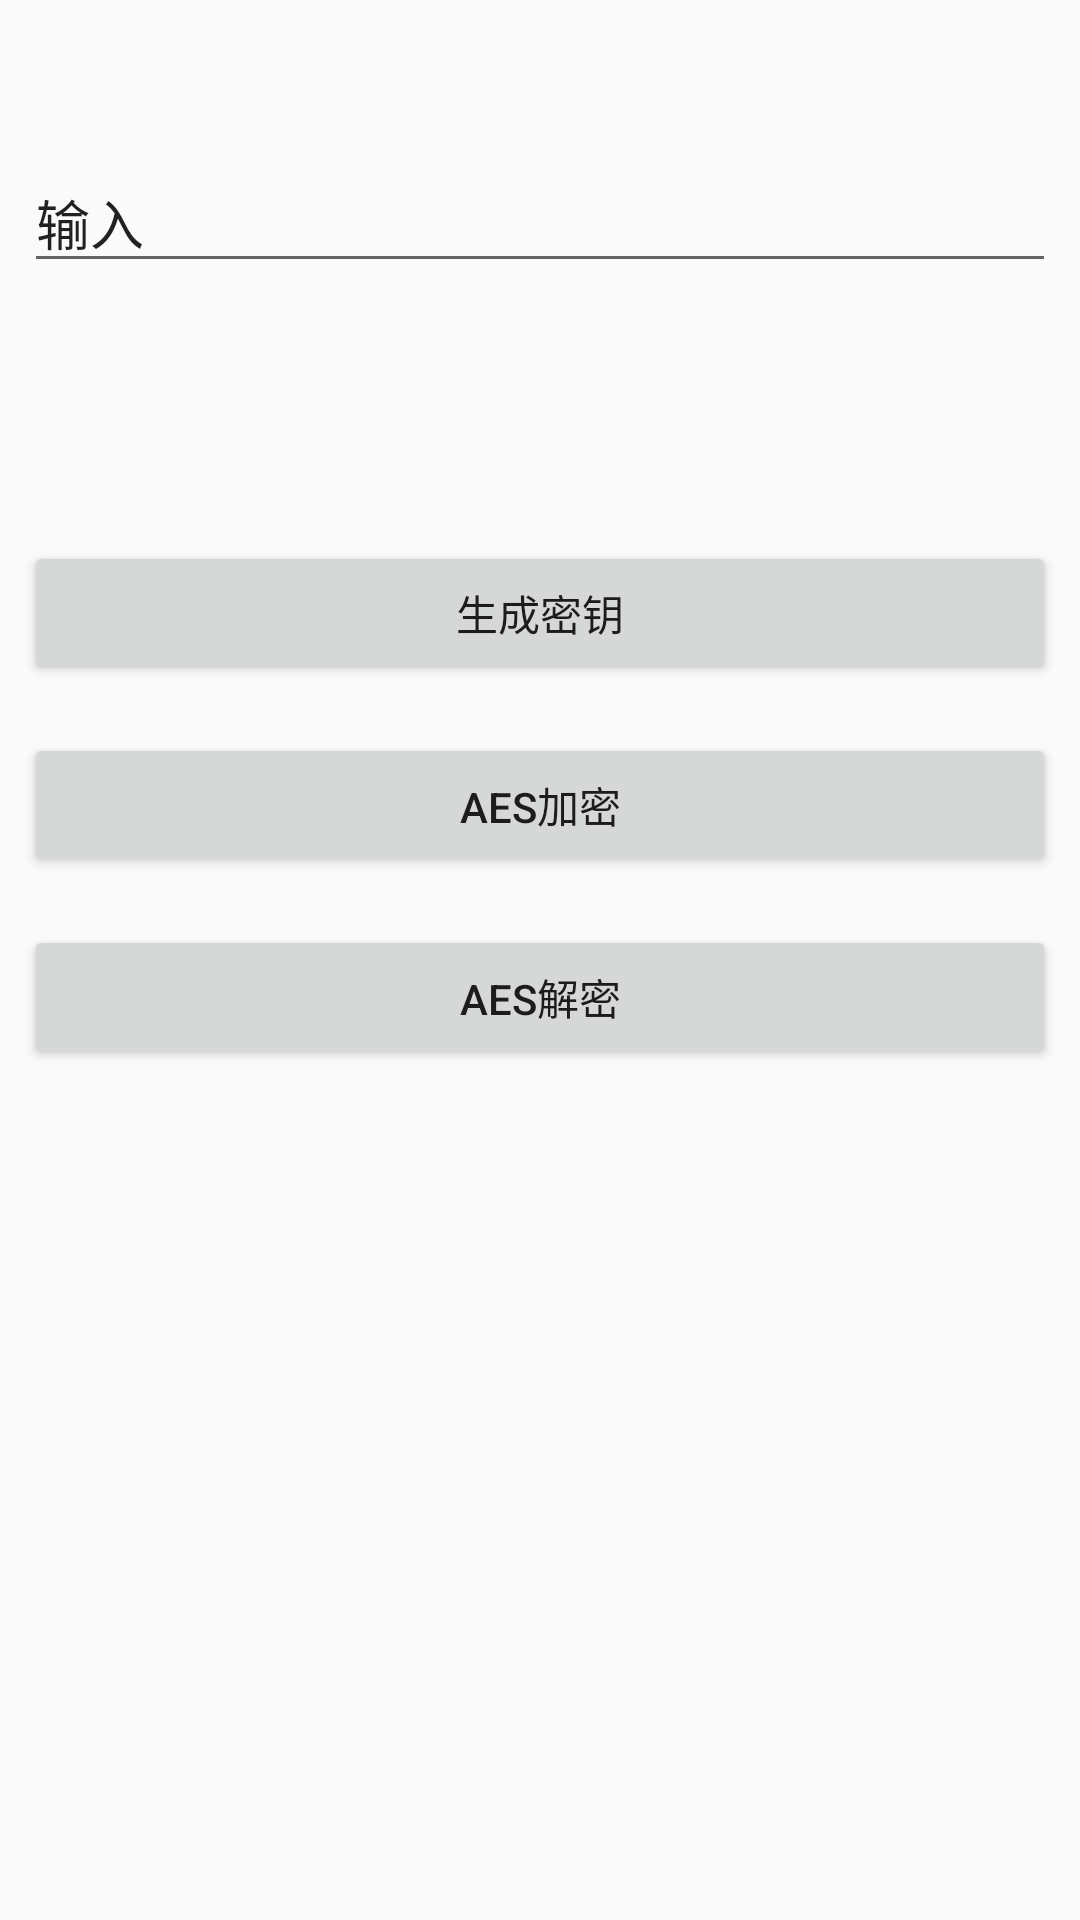

Reconstruct the res/layout file that produces this screen, plus the resources it refers to.
<!-- AndroidManifest.xml: application theme AppTheme -->
<!-- res/layout/activity_aes.xml -->
<?xml version="1.0" encoding="utf-8"?>
<android.support.constraint.ConstraintLayout
    xmlns:android="http://schemas.android.com/apk/res/android"
    xmlns:app="http://schemas.android.com/apk/res-auto"
    xmlns:tools="http://schemas.android.com/tools"
    android:layout_width="match_parent"
    android:layout_height="match_parent">

    <TextView
        android:id="@+id/key"
        android:layout_width="0dp"
        android:layout_height="wrap_content"
        android:layout_marginStart="8dp"
        android:layout_marginTop="16dp"
        android:layout_marginEnd="8dp"
        android:ems="10"
        android:inputType="textPersonName"
        app:layout_constraintEnd_toEndOf="parent"
        app:layout_constraintStart_toStartOf="parent"
        app:layout_constraintTop_toTopOf="parent" />

    <EditText
        android:id="@+id/inputStr"
        android:layout_width="0dp"
        android:layout_height="wrap_content"
        android:layout_marginStart="8dp"
        android:layout_marginTop="16dp"
        android:layout_marginEnd="8dp"
        android:ems="10"
        android:inputType="textPersonName"
        android:text="输入"
        app:layout_constraintEnd_toEndOf="parent"
        app:layout_constraintStart_toStartOf="parent"
        app:layout_constraintTop_toBottomOf="@+id/key" />

    <Button
        android:id="@+id/genKey"
        android:layout_width="0dp"
        android:layout_height="wrap_content"
        android:layout_marginStart="8dp"
        android:layout_marginTop="16dp"
        android:layout_marginEnd="8dp"
        android:text="生成密钥"
        app:layout_constraintEnd_toEndOf="parent"
        app:layout_constraintHorizontal_bias="0.0"
        app:layout_constraintStart_toStartOf="parent"
        app:layout_constraintTop_toBottomOf="@+id/deStr" />

    <Button
        android:id="@+id/encrypt"
        android:layout_width="0dp"
        android:layout_height="wrap_content"
        android:layout_marginStart="8dp"
        android:layout_marginTop="16dp"
        android:layout_marginEnd="8dp"
        android:text="AES加密"
        app:layout_constraintEnd_toEndOf="parent"
        app:layout_constraintStart_toStartOf="parent"
        app:layout_constraintTop_toBottomOf="@+id/genKey" />

    <Button
        android:id="@+id/decrypt"
        android:layout_width="0dp"
        android:layout_height="wrap_content"
        android:layout_marginStart="8dp"
        android:layout_marginTop="16dp"
        android:layout_marginEnd="8dp"
        android:text="AES解密"
        app:layout_constraintEnd_toEndOf="parent"
        app:layout_constraintStart_toStartOf="parent"
        app:layout_constraintTop_toBottomOf="@+id/encrypt" />

    <TextView
        android:id="@+id/enStr"
        android:layout_width="0dp"
        android:layout_height="wrap_content"
        android:layout_marginStart="8dp"
        android:layout_marginTop="16dp"
        android:layout_marginEnd="8dp"
        app:layout_constraintEnd_toEndOf="parent"
        app:layout_constraintStart_toStartOf="parent"
        app:layout_constraintTop_toBottomOf="@+id/inputStr" />

    <TextView
        android:id="@+id/deStr"
        android:layout_width="0dp"
        android:layout_height="wrap_content"
        android:layout_marginStart="8dp"
        android:layout_marginTop="16dp"
        android:layout_marginEnd="8dp"
        app:layout_constraintEnd_toEndOf="parent"
        app:layout_constraintStart_toStartOf="parent"
        app:layout_constraintTop_toBottomOf="@+id/enStr" />
</android.support.constraint.ConstraintLayout>
<!-- resources referenced by this layout -->
<resources>
  <style name="AppTheme" parent="Theme.AppCompat.Light.NoActionBar">
          
          <item name="colorPrimary">@color/colorPrimary</item>
          <item name="colorPrimaryDark">@color/colorPrimaryDark</item>
          <item name="colorAccent">@color/colorAccent</item>
      </style>
  <color name="colorPrimary">#3F51B5</color>
  <color name="colorPrimaryDark">#303F9F</color>
  <color name="colorAccent">#FF4081</color>
</resources>
